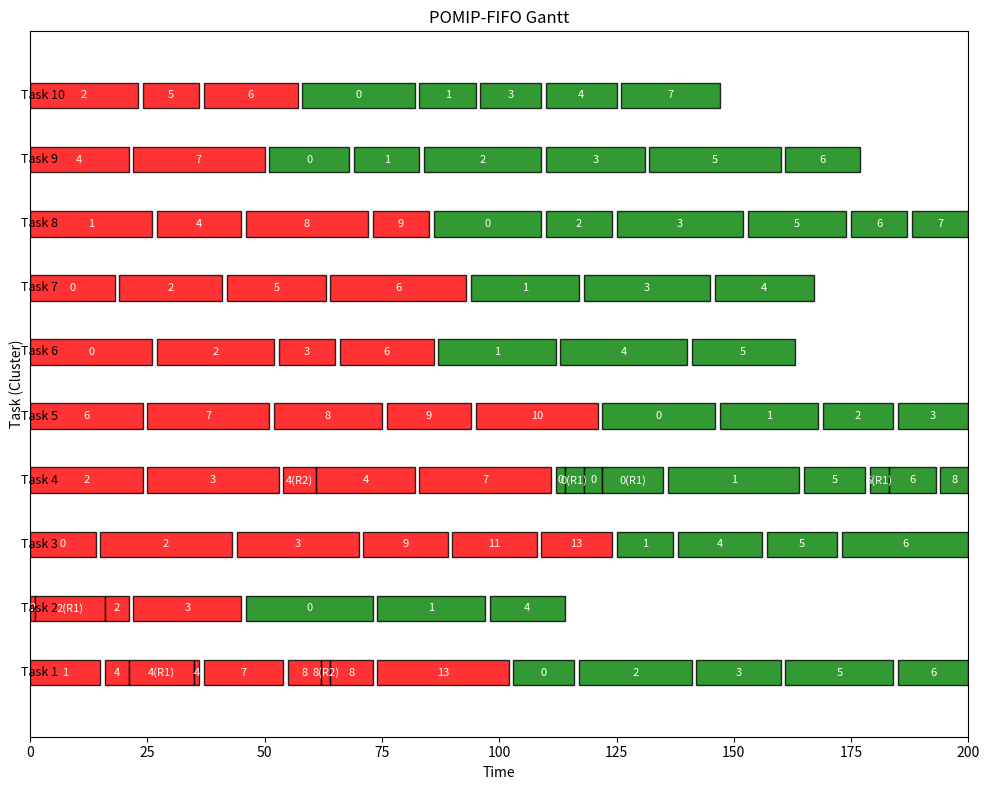
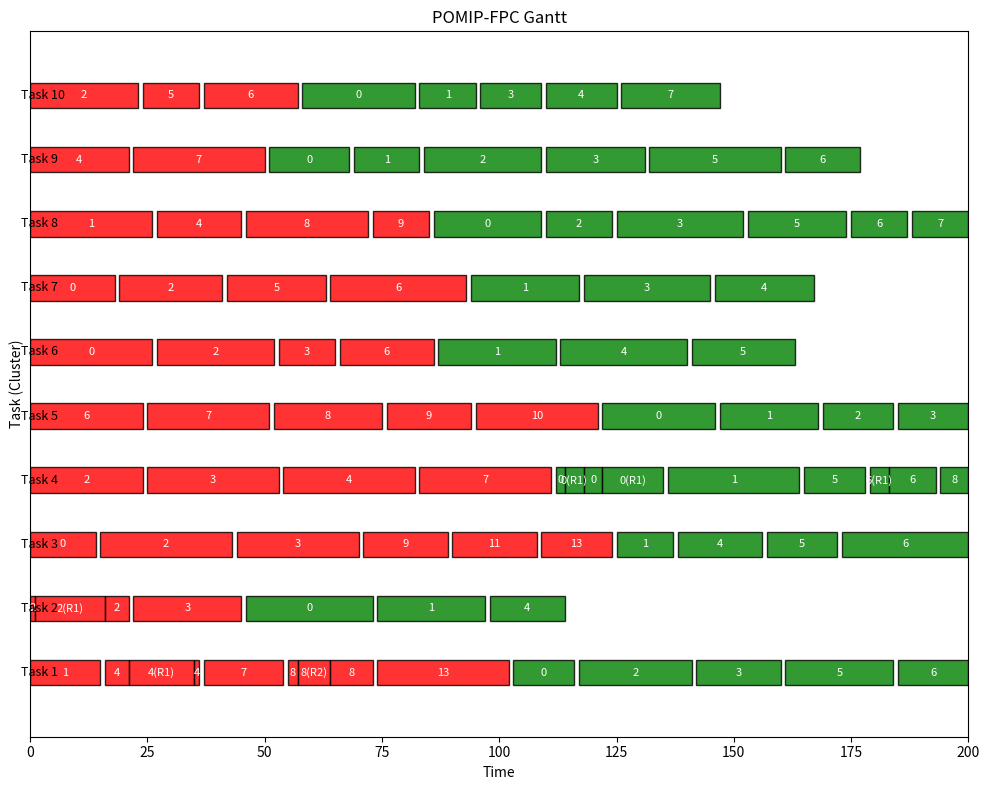

These figures' Python source, in order:
import random
import math
import networkx as nx
import matplotlib.pyplot as plt
import os
from collections import deque

# --------------------------------------------------------
# 1) Global Parameter Settings (old variables)
# --------------------------------------------------------
NUM_TASKS = 10  # Number of tasks to generate
NODES_RANGE = (5, 20)      # Range for # of intermediate nodes
WCET_RANGE = (13, 30)      # Range for each node's WCET
P_EDGE = 0.1               # Probability of edge creation in DAG
D_RATIO_RANGE = (0.125, 0.25)
RESOURCE_RANGE = (1, 6)    # Range for # of shared resources
ACCESS_COUNT_RANGE = (1, 16)
ACCESS_LEN_RANGE = (5, 100)
CRITICAL_RATIOS = [1, 0.9, 0.8, 0.7, 0.6, 0.5, 0.4]
OUTPUT_DIR = "graphs_output"
os.makedirs(OUTPUT_DIR, exist_ok=True)

# --------------------------------------------------------
# NEW: Function to compute is_on_critical_path for each node
# --------------------------------------------------------
def compute_is_on_critical_path(G, node_types, source_id, sink_id):
    """
    A node v is on a 'critical path' if it lies on a path s->...->t that 
    includes at least one Hard node (which may be v or another node).
    Steps:
      1. Identify set ST of nodes that lie on *some* path from s to t.
      2. Among ST, find which nodes are Hard => call that set H'.
      3. For each h in H', do BFS forward/backward in ST => any node 
         reachable from or reaching h is on a path with h => mark them.
    Return a dict is_crit[v] = True/False.
    """
    # 1) Find all reachable from s
    reachable_from_s = set()
    queue = [source_id]
    while queue:
        u = queue.pop()
        for v in G.successors(u):
            if v not in reachable_from_s:
                reachable_from_s.add(v)
                queue.append(v)
    # 2) Find all that can reach t (reverse BFS)
    G_rev = G.reverse()
    can_reach_t = set()
    queue = [sink_id]
    while queue:
        u = queue.pop()
        for v in G_rev.successors(u):
            if v not in can_reach_t:
                can_reach_t.add(v)
                queue.append(v)

    ST = set()
    for v in G.nodes():
        if v in reachable_from_s and v in can_reach_t:
            ST.add(v)

    # Among ST, find Hard nodes
    hard_nodes = [v for v in ST if node_types[v] == "Hard"]

    if not hard_nodes:
        return {v: False for v in G.nodes()}

    # BFS forward in subgraph ST, BFS backward in subgraph ST
    def bfs_forward(start):
        q = [start]
        visited = {start}
        while q:
            u = q.pop(0)
            for nxt in G.successors(u):
                if nxt in ST and nxt not in visited:
                    visited.add(nxt)
                    q.append(nxt)
        return visited

    def bfs_backward(start):
        q = [start]
        visited = {start}
        while q:
            u = q.pop(0)
            for nxt in G_rev.successors(u):
                if nxt in ST and nxt not in visited:
                    visited.add(nxt)
                    q.append(nxt)
        return visited

    critical_set = set()
    for h in hard_nodes:
        fwd = bfs_forward(h)
        bwd = bfs_backward(h)
        critical_set.update(fwd)
        critical_set.update(bwd)

    is_crit = {}
    for v in G.nodes():
        is_crit[v] = (v in ST) and (v in critical_set)
    return is_crit

# --------------------------------------------------------
# 2) Node, Resource, and Task Classes
# --------------------------------------------------------

class Node:
    def __init__(self, node_id, wcet, is_hard=False):
        self.node_id = node_id
        self.wcet = wcet
        self.is_hard = is_hard
        self.remaining_time = wcet
        self.exec_progress = 0
        self.resource_intervals = []
        self.in_critical_section = False
        self.completed = False
        self.locked_resource = None
        self.deadline = None
        self.task_id = None
        self.finish_time = None
        self.home_task_id = None

        # NEW: We'll track this after we compute it
        self.is_on_critical_path = False

    def add_resource_interval(self, start, end, resource_id):
        self.resource_intervals.append((start, end, resource_id))

    def get_resource_needed_now(self):
        for (s, e, r_id) in self.resource_intervals:
            if s <= self.exec_progress < e:
                return r_id
        return None
    
    def should_release_locked_resource(self):
        if self.locked_resource is None:
            return False
        for (s, e, r_id) in self.resource_intervals:
            if r_id == self.locked_resource and (s <= self.exec_progress < e):
                return False
        return True

    def reset(self):
        self.remaining_time = self.wcet
        self.exec_progress = 0
        self.in_critical_section = False
        self.completed = False
        self.locked_resource = None
        self.finish_time = None
        # is_on_critical_path remains the same across runs (or reset if you prefer)

class Resource:
    def __init__(self, resource_id, max_access_length):
        self.resource_id = resource_id
        self.global_queue = deque()

    def enqueue_global(self, item, policy="FIFO"):
        """
        item = {
          "node": node_obj,
          "arrival_time": current_time,
          "is_critical": node_obj.is_hard,
          "is_crit_path": node_obj.is_on_critical_path
        }
        """
        self.global_queue.append(item)
        if policy == "FPC":
            # Sort by "on_critical_path" = True first, tie-break arrival_time
            def priority(elem):
                # 'is_crit_path' descending => we do (not elem["is_crit_path"]) 
                # then arrival_time ascending
                return (not elem["is_crit_path"], elem["arrival_time"])
            sorted_list = sorted(self.global_queue, key=priority)
            self.global_queue = deque(sorted_list)

    def front(self):
        return self.global_queue[0] if self.global_queue else None

    def remove_item(self, node):
        for i, item in enumerate(self.global_queue):
            if item['node'] == node:
                del self.global_queue[i]
                break

class Task:
    def __init__(self, task_id, G, node_list, source_id, sink_id):
        self.task_id = task_id
        self.G = G
        self.node_list = node_list
        self.source_id = source_id
        self.sink_id = sink_id
        self.C = sum(n.wcet for n in node_list if n.wcet > 0)
        self.L = compute_longest_path_length_dag(G, {n.node_id: n.wcet for n in node_list})
        ratio_d = random.uniform(0.125, 0.25)
        self.D = int(self.L / ratio_d) if ratio_d > 0 else self.L
        self.T = self.D
        self.U = self.C / self.T if self.T > 0 else float('inf')
        for n in node_list:
            n.deadline = self.D

    def reset_nodes(self):
        for node in self.node_list:
            node.reset()


# --------------------------------------------------------
# 3) DAG Generation
# --------------------------------------------------------
def create_random_dag(num_inner, p):
    total_nodes = num_inner + 2
    source_id = num_inner
    sink_id = num_inner + 1

    while True:
        G = nx.DiGraph()
        G.add_nodes_from(range(total_nodes))

        node_types = {n: None for n in range(total_nodes)}
        for n in range(num_inner):
            node_types[n] = "Soft"

        ratio_crit = random.choice(CRITICAL_RATIOS)
        ratio_crit /= (ratio_crit + 1)
        num_crit = round(ratio_crit * num_inner)
        crit_nodes = set(random.sample(range(num_inner), num_crit)) if num_inner > 0 else set()
        for c in crit_nodes:
            node_types[c] = "Hard"

        for u in range(num_inner):
            for v in range(u+1, num_inner):
                if random.random() < p and not (node_types[u] == "Soft" and node_types[v] == "Hard"):
                    G.add_edge(u, v)

        if num_inner > 0:
            G.add_edge(source_id, 0)
            G.add_edge(num_inner-1, sink_id)
            for n in range(num_inner):
                if not nx.has_path(G, source_id, n):
                    G.add_edge(source_id, n)

        try:
            nx.topological_sort(G)
            return G, node_types, ratio_crit
        except nx.NetworkXUnfeasible:
            continue

def compute_longest_path_length_dag(G, wcet_map):
    topo_order = list(nx.topological_sort(G))
    dist = {v: wcet_map[v] for v in G.nodes}
    for u in topo_order:
        for v in G.successors(u):
            dist[v] = max(dist[v], dist[u] + wcet_map[v])
    return max(dist.values())

def generate_one_task(task_id):
    num_inner = random.randint(*NODES_RANGE)
    G_mid, node_types, ratio_crit = create_random_dag(num_inner, P_EDGE)
    source_id = num_inner
    sink_id = num_inner + 1
    total_nodes = num_inner + 2

    G = nx.DiGraph()
    G.add_nodes_from(range(total_nodes))
    G.add_edges_from(G_mid.edges())
    if num_inner > 0:
        G.add_edge(source_id, 0)
        G.add_edge(num_inner-1, sink_id)

    node_list = []
    for n in range(total_nodes):
        if n in (source_id, sink_id):
            w = 0
        else:
            w = random.randint(*WCET_RANGE)
        is_hard = (node_types[n] == "Hard")
        nd = Node(n, w, is_hard)
        nd.task_id = task_id
        nd.home_task_id = task_id
        node_list.append(nd)

    t = Task(task_id, G, node_list, source_id, sink_id)
    t.critical_ratio = ratio_crit

    # NEW: Compute is_on_critical_path for each node
    is_crit_map = compute_is_on_critical_path(G, node_types, source_id, sink_id)
    for nd in t.node_list:
        nd.is_on_critical_path = is_crit_map[nd.node_id]
        # (We also assigned nd.deadline in Task constructor)

    return t

# --------------------------------------------------------
# 4) Resource Generation
# --------------------------------------------------------
def generate_resources(n_r, num_tasks):
    resources = []
    info_list = []
    for r_id in range(n_r):
        max_len = random.randint(*ACCESS_LEN_RANGE)
        total_acc = random.randint(*ACCESS_COUNT_RANGE)
        distribution = [0]*num_tasks
        remain = total_acc
        for i in range(num_tasks - 1):
            if remain <= 0: break
            pick = random.randint(0, remain)
            distribution[i] = pick
            remain -= pick
        distribution[-1] += remain

        r_obj = Resource(resource_id=r_id+1, max_access_length=max_len)
        resources.append(r_obj)
        info_list.append({
            "resource_id": r_id + 1,
            "max_access_length": max_len,
            "total_accesses": total_acc,
            "distribution": distribution
        })

    return resources, info_list

def assign_resource_intervals_to_nodes(tasks, resources, resources_info):
    for r_info in resources_info:
        rid = r_info["resource_id"]
        max_len = r_info["max_access_length"]
        distribution = r_info["distribution"]

        for i, usage_count in enumerate(distribution):
            if usage_count <= 0:
                continue
            candidate_nodes = [nd for nd in tasks[i].node_list if nd.wcet > 0]

            while usage_count > 0 and candidate_nodes:
                node = random.choice(candidate_nodes)
                candidate_nodes.remove(node)

                for _ in range(usage_count):
                    interval_length = random.randint(1, min(max_len, node.wcet))
                    for _ in range(10):
                        start = random.randint(0, node.wcet - interval_length)
                        end = start + interval_length
                        conflict = any(
                            (s < end and start < e) and (r == rid)
                            for (s, e, r) in node.resource_intervals
                        )
                        if not conflict:
                            node.add_resource_interval(start, end, rid)
                            usage_count -= 1
                            break
                    if usage_count <= 0:
                        break

# --------------------------------------------------------
# 5) Federated Scheduling Code
# --------------------------------------------------------

def compute_processors_federated(tasks):
    total = 0
    for t in tasks:
        Ci = t.C
        Li = t.L
        Di = t.D
        Ui = t.U
        if Ui > 1:
            denom = (Di - Li) if (Di - Li) > 0 else 1
            top = (Ci - Li)
            m_i = math.ceil(top / denom)
            if m_i < 1:
                m_i = 1
            total += m_i
        else:
            total += 1
    return total

def federated_output(tasks, n_r):
    U_sum = sum(t.U for t in tasks)
    U_norm = random.uniform(0.1, 1)
    m_simple = math.ceil(U_sum / U_norm)
    m_fed = compute_processors_federated(tasks)

    print("==================================================")
    print(" Task Generation (Phase One) ")
    print("==================================================")
    for t in tasks:
        print(f"Task {t.task_id}: #nodes={len(t.node_list)}, ratio_crit={t.critical_ratio:.2f}")
        print(f"  C={t.C}, L={t.L}, D={t.D}, U={t.U:.3f}")

    print("----------------------------------")
    print(f"Total Utilization UΣ = {U_sum:.3f}")
    print("----------------------------------")

    print(f"\n#Resources (n_r) = {n_r}")

    print("\n==================================================")
    print(" Required Number of Processors ")
    print("==================================================")
    print(f"Based on total utilization => m_simple={m_simple}")
    print(f"Federated scheduling => m_fed={m_fed}")
    print("==================================================")

    return m_fed, m_simple

# --------------------------------------------------------
# 6) POMIP Scheduler with Local & Global Queues + Logging
# --------------------------------------------------------

class POMIPScheduler:
    def __init__(self, tasks, resources, policy="FIFO", time_limit=200):
        self.tasks = tasks
        self.resources = resources
        self.policy = policy
        self.time_limit = time_limit
        self.local_queues = {(t.task_id, r.resource_id): deque() for t in tasks for r in resources}
        self.cluster_state = {t.task_id: [None] for t in tasks}
        self.resource_map = {r.resource_id: r for r in resources}
        self.schedule_log = []

    def run(self):
        time = 0
        schedulable = True
        while time < self.time_limit:
            if self.all_done():
                break

            time_snapshot = {}

            for task in self.tasks:
                occupant = self.cluster_state[task.task_id][0]
                if occupant is None:
                    node = self.pick_node_to_run(task)
                    if node:
                        self.cluster_state[task.task_id][0] = node
                        occupant = node

                if occupant:
                    resource_id = occupant.get_resource_needed_now()
                    if resource_id and not occupant.in_critical_section:
                        res = self.resource_map[resource_id]
                        self.request_resource_local_queue(occupant, res, time)

                        if not occupant.in_critical_section:
                            preempted = self.apply_rule_one(task, occupant)
                            if not preempted:
                                migrated = self.apply_rule_two(occupant, resource_id)
                                if not migrated:
                                    self.cluster_state[task.task_id][0] = None
                            occupant = self.cluster_state[task.task_id][0]

                    if occupant:
                        occupant.remaining_time -= 1
                        occupant.exec_progress += 1

                        if occupant.locked_resource and occupant.should_release_locked_resource():
                            self.release_resource_local_queue(occupant, self.resource_map[occupant.locked_resource])
                            if occupant.task_id != occupant.home_task_id:
                                self.return_to_original_task(occupant)

                        if occupant.remaining_time <= 0:
                            occupant.completed = True
                            occupant.finish_time = time + 1
                            self.cluster_state[task.task_id][0] = None

                # Log occupant
                occupant_final = self.cluster_state[task.task_id][0]
                if occupant_final is not None:
                    time_snapshot[task.task_id] = (occupant_final.node_id, occupant_final.locked_resource)
                else:
                    time_snapshot[task.task_id] = (None, None)

            # Deadline check
            for t in self.tasks:
                for node in t.node_list:
                    if node.is_hard and not node.completed and time >= node.deadline:
                        schedulable = False
                        break
                if not schedulable:
                    break
            if not schedulable:
                break

            self.schedule_log.append(time_snapshot)
            time += 1

        avg_qos = self.compute_qos()
        return {"schedulable": schedulable, "finish_time": time, "average_qos": avg_qos}

    def apply_rule_one(self, task, blocking_node):
        for idx, occupant in enumerate(self.cluster_state[task.task_id]):
            if occupant and not occupant.in_critical_section:
                self.cluster_state[task.task_id][idx] = blocking_node
                return True
        return False

    def apply_rule_two(self, blocking_node, resource_id):
        for t in self.tasks:
            if t.task_id == blocking_node.task_id:
                continue
            for idx, occupant in enumerate(self.cluster_state[t.task_id]):
                if occupant is None:
                    if blocking_node.home_task_id is None:
                        blocking_node.home_task_id = blocking_node.task_id
                    self.cluster_state[t.task_id][idx] = blocking_node
                    blocking_node.task_id = t.task_id
                    return True
                else:
                    if not occupant.in_critical_section:
                        if blocking_node.home_task_id is None:
                            blocking_node.home_task_id = blocking_node.task_id
                        self.cluster_state[t.task_id][idx] = blocking_node
                        blocking_node.task_id = t.task_id
                        return True
        return False

    def return_to_original_task(self, node):
        orig_id = node.home_task_id
        for idx, occupant in enumerate(self.cluster_state[orig_id]):
            if occupant is None:
                self.cluster_state[orig_id][idx] = node
                node.task_id = orig_id
                node.home_task_id = None
                return

    def compute_qos(self):
        total_qos = 0.0
        count = 0
        for task in self.tasks:
            for node in task.node_list:
                if not node.is_hard and node.wcet>0:
                    count += 1
                    if node.finish_time is None:
                        total_qos += 0
                    else:
                        delay = max(0, node.finish_time - node.deadline)
                        q = max(0, 1.0 - 0.30*delay)
                        total_qos += q
        return total_qos / count if count else 1.0
    
    def all_done(self):
        return all(n.completed for t in self.tasks for n in t.node_list if n.wcet>0)

    def pick_node_to_run(self, task):
        cands = [n for n in task.node_list if not n.completed]
        h = [n for n in cands if n.is_hard and not n.in_critical_section]
        if h:
            return h[0]
        s = [n for n in cands if not n.is_hard]
        if s:
            return s[0]
        return None

    def request_resource_local_queue(self, node, resource, time):
        key = (node.task_id, resource.resource_id)
        fq = self.local_queues[key]
        if node not in fq:
            fq.append(node)
        if fq and fq[0] == node:
            # Enqueue with extra field is_crit_path=node.is_on_critical_path
            item = {
                "node": node,
                "arrival_time": time,
                "is_critical": node.is_hard,
                "is_crit_path": node.is_on_critical_path
            }
            resource.enqueue_global(item, policy=self.policy)
            front = resource.front()
            if front and front["node"] == node:
                node.in_critical_section = True
                node.locked_resource = resource.resource_id
                return True
        return False

    def release_resource_local_queue(self, node, resource):
        resource.remove_item(node)
        key = (node.task_id, resource.resource_id)
        fq = self.local_queues[key]
        if fq and fq[0] == node:
            fq.popleft()
        node.in_critical_section = False
        node.locked_resource = None
        if fq:
            head_node = fq[0]
            item = {
                "node": head_node,
                "arrival_time": 0,
                "is_critical": head_node.is_hard,
                "is_crit_path": head_node.is_on_critical_path
            }
            resource.enqueue_global(item, policy=self.policy)
            front = resource.front()
            if front and front["node"] == head_node:
                head_node.in_critical_section = True
                head_node.locked_resource = resource.resource_id

    def plot_schedule(self, title="POMIP Schedule", filename="schedule.png"):
        fig, ax = plt.subplots(figsize=(10, 3 + len(self.tasks)*0.5))

        intervals_per_cluster = {t.task_id: [] for t in self.tasks}

        if not self.schedule_log:
            plt.title(title + " (No execution recorded)")
            plt.savefig(filename)
            plt.close()
            return

        max_time = len(self.schedule_log)
        for t_idx in range(max_time):
            snapshot = self.schedule_log[t_idx]
            for task_id, (nid, locked_r) in snapshot.items():
                intervals = intervals_per_cluster[task_id]
                if not intervals:
                    intervals.append([t_idx, t_idx+1, nid, locked_r])
                else:
                    last = intervals[-1]
                    if last[2] == nid and last[3] == locked_r:
                        last[1] = t_idx+1
                    else:
                        intervals.append([t_idx, t_idx+1, nid, locked_r])

        for i, t in enumerate(self.tasks):
            y = i
            intervals = intervals_per_cluster[t.task_id]
            for (start, end, occupant_id, locked_r) in intervals:
                if occupant_id is not None:
                    occupant_node = None
                    for nd in t.node_list:
                        if nd.node_id == occupant_id:
                            occupant_node = nd
                            break
                    if occupant_node and occupant_node.is_hard:
                        color = 'red'
                    else:
                        color = 'green'

                    length = end - start
                    ax.barh(y, length, left=start, height=0.4, color=color,
                            edgecolor='black', alpha=0.8)

                    label_str = str(occupant_id)
                    if locked_r is not None:
                        label_str += f"(R{locked_r})"
                    ax.text((start+end)/2, y, label_str, ha='center', va='center', 
                            color='white', fontsize=8)
                else:
                    pass

            ax.text(-2, y, f"Task {t.task_id}", va='center', fontsize=9)

        ax.set_xlim(0, max_time)
        ax.set_ylim(-1, len(self.tasks))
        ax.set_xlabel("Time")
        ax.set_ylabel("Task (Cluster)")
        ax.set_yticks([])
        plt.title(title)
        plt.tight_layout()
        plt.savefig(filename)
        plt.close()


# --------------------------------------------------------
# 7) Main
# --------------------------------------------------------

def main():
    random.seed(0)

    tasks = []
    for i in range(NUM_TASKS):
        t_info = generate_one_task(i+1)
        tasks.append(t_info)

    n_r = random.randint(*RESOURCE_RANGE)
    resources, resources_info = generate_resources(n_r, NUM_TASKS)
    assign_resource_intervals_to_nodes(tasks, resources, resources_info)

    m_fed, m_simple = federated_output(tasks, n_r)

    # FIFO
    for t in tasks:
        t.reset_nodes()
    sched_fifo = POMIPScheduler(tasks, resources, policy="FIFO", time_limit=200)
    fifo_result = sched_fifo.run()
    print("\n=== POMIP (FIFO) ===")
    print("Schedulable?", fifo_result["schedulable"])
    print("Finish time:", fifo_result["finish_time"])
    print("Avg QoS:", fifo_result["average_qos"])
    sched_fifo.plot_schedule(title="POMIP-FIFO Gantt", filename="fifo_schedule.png")

    # FPC (we interpret "FPC" as "sort by critical-path first")
    for t in tasks:
        t.reset_nodes()
    sched_fpc = POMIPScheduler(tasks, resources, policy="FPC", time_limit=200)
    fpc_result = sched_fpc.run()
    print("\n=== POMIP (FPC) ===")
    print("Schedulable?", fpc_result["schedulable"])
    print("Finish time:", fpc_result["finish_time"])
    print("Avg QoS:", fpc_result["average_qos"])
    sched_fpc.plot_schedule(title="POMIP-FPC Gantt", filename="fpc_schedule.png")


if __name__ == "__main__":
    main()
